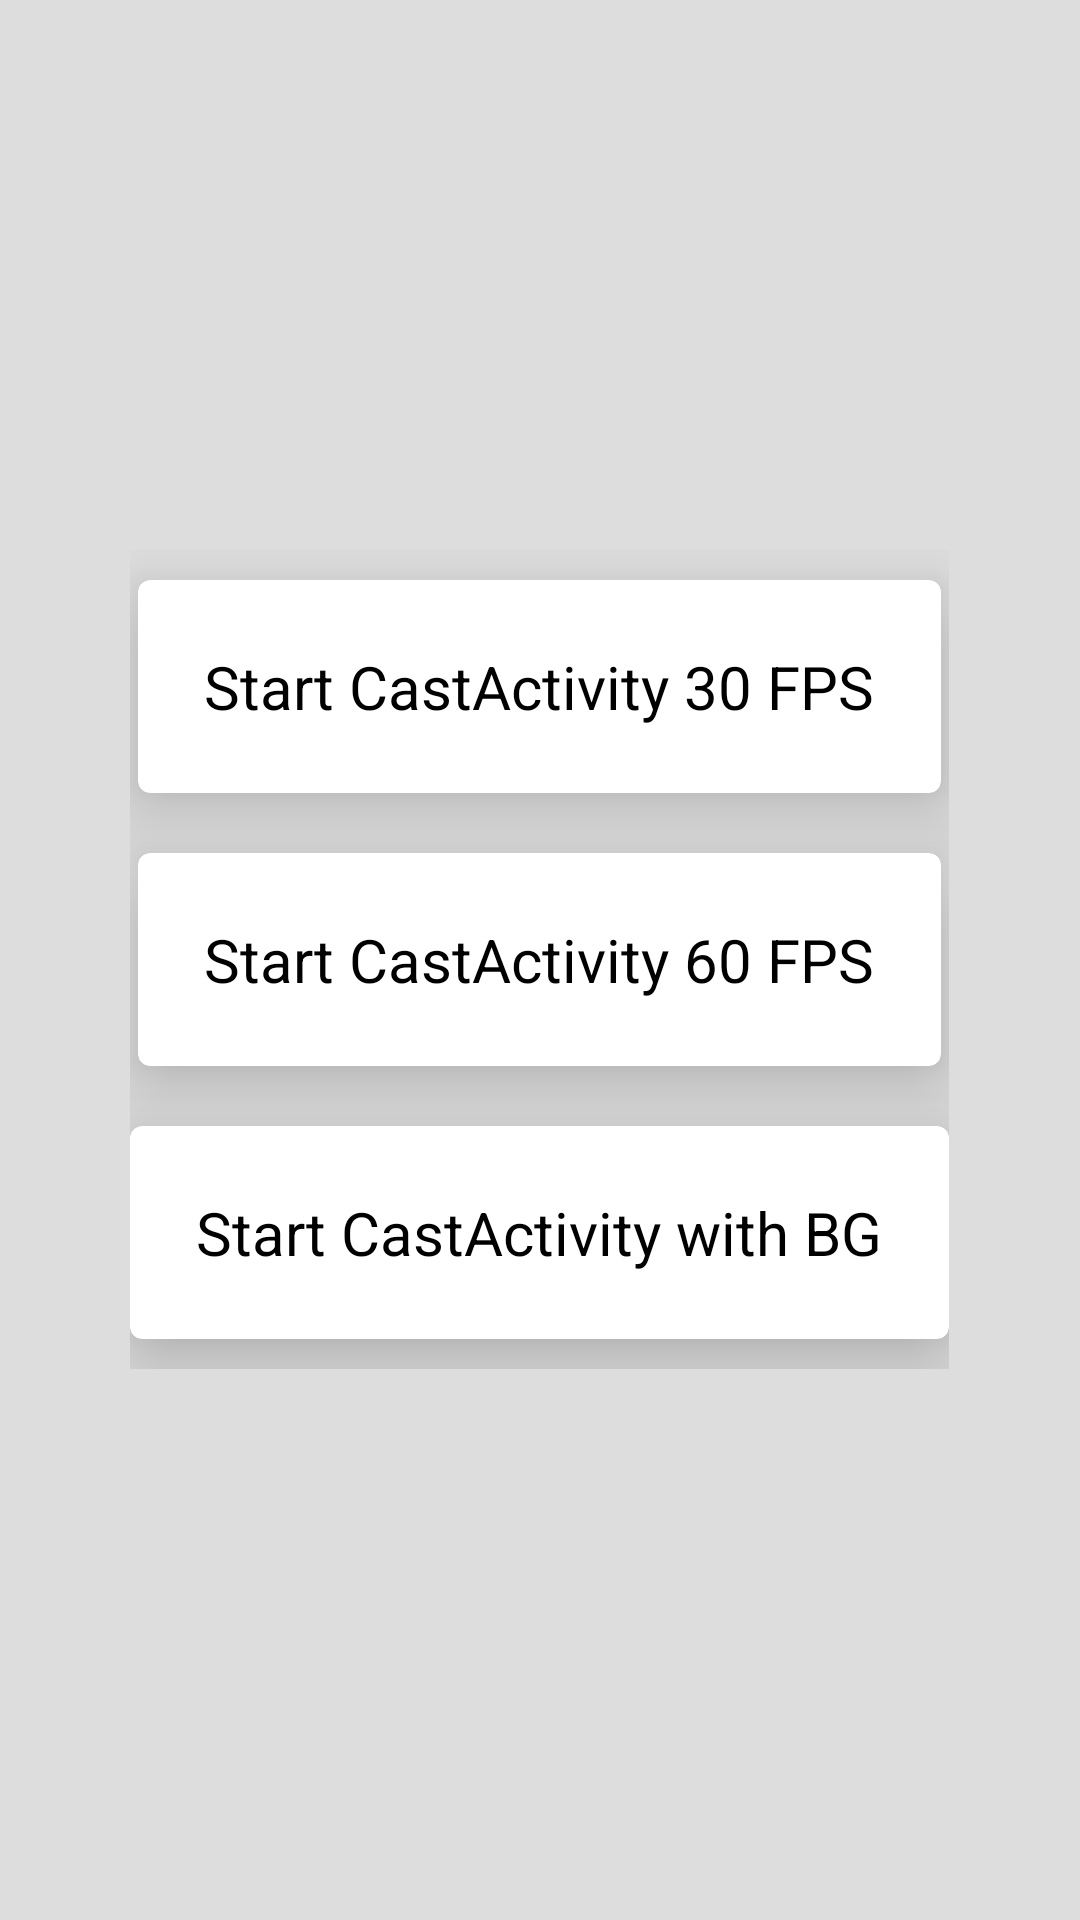

Reconstruct the res/layout file that produces this screen, plus the resources it refers to.
<!-- AndroidManifest.xml: application theme AppTheme -->
<!-- res/layout/activity_main.xml -->
<FrameLayout xmlns:android="http://schemas.android.com/apk/res/android"
                xmlns:tools="http://schemas.android.com/tools"
                android:layout_width="match_parent"
                android:layout_height="match_parent"
                android:paddingLeft="@dimen/activity_horizontal_margin"
                android:paddingRight="@dimen/activity_horizontal_margin"
                android:paddingTop="@dimen/activity_vertical_margin"
                android:paddingBottom="@dimen/activity_vertical_margin"
                tools:context=".MainActivity"
                android:background="#ddd"
                >

    <LinearLayout
        android:layout_width="wrap_content"
        android:layout_height="wrap_content"
        android:layout_gravity="center"
        android:orientation="vertical"
        >
        <android.support.v7.widget.CardView
            xmlns:card_view="http://schemas.android.com/apk/res-auto"
            android:id="@+id/activity_main_startcard_32"
            android:layout_gravity="center"
            android:layout_width="wrap_content"
            android:layout_height="wrap_content"
            card_view:cardCornerRadius="4dp"
            android:elevation="4dp"
            android:stateListAnimator="@anim/button_raise"
            android:foreground="?android:attr/selectableItemBackground"
            android:onClick="onCardClick"
            android:transitionName="titlecardone"
            android:layout_marginTop="10dp"
            android:layout_marginBottom="10dp"
            >
            <TextView
                android:id="@+id/activity_main_startcard_textview_32"
                android:layout_width="match_parent"
                android:layout_height="wrap_content"
                android:gravity="center"
                android:layout_margin="22dp"
                android:text="@string/str_activity_main_startcastactivity_32"
                android:textColor="#000"
                android:textSize="20sp"
                />
        </android.support.v7.widget.CardView>

        <android.support.v7.widget.CardView
            xmlns:card_view="http://schemas.android.com/apk/res-auto"
            android:id="@+id/activity_main_startcard_16"
            android:layout_gravity="center"
            android:layout_width="wrap_content"
            android:layout_height="wrap_content"
            card_view:cardCornerRadius="4dp"
            android:elevation="4dp"
            android:stateListAnimator="@anim/button_raise"
            android:foreground="?android:attr/selectableItemBackground"
            android:onClick="onCardClick"
            android:transitionName="titlecardone"
            android:layout_marginTop="10dp"
            android:layout_marginBottom="10dp"
            >
            <TextView
                android:id="@+id/activity_main_startcard_textview_16"
                android:layout_width="match_parent"
                android:layout_height="wrap_content"
                android:gravity="center"
                android:layout_margin="22dp"
                android:text="@string/str_activity_main_startcastactivity_16"
                android:textColor="#000"
                android:textSize="20sp"
                />
        </android.support.v7.widget.CardView>

        <android.support.v7.widget.CardView
            xmlns:card_view="http://schemas.android.com/apk/res-auto"
            android:id="@+id/activity_main_startcard_bg"
            android:layout_gravity="center"
            android:layout_width="wrap_content"
            android:layout_height="wrap_content"
            card_view:cardCornerRadius="4dp"
            android:elevation="4dp"
            android:stateListAnimator="@anim/button_raise"
            android:foreground="?android:attr/selectableItemBackground"
            android:onClick="onCardClick"
            android:transitionName="titlecardone"
            android:layout_marginTop="10dp"
            android:layout_marginBottom="10dp"
            >
            <TextView
                android:id="@+id/activity_main_startcard_textview_bg"
                android:layout_width="match_parent"
                android:layout_height="wrap_content"
                android:gravity="center"
                android:layout_margin="22dp"
                android:text="@string/str_activity_main_startcastactivity_bg"
                android:textColor="#000"
                android:textSize="20sp"
                />
        </android.support.v7.widget.CardView>
    </LinearLayout>

</FrameLayout>
<!-- resources referenced by this layout -->
<resources>
  <dimen name="activity_horizontal_margin">16dp</dimen>
  <dimen name="activity_vertical_margin">16dp</dimen>
  <string name="str_activity_main_startcastactivity_16">Start CastActivity 60 FPS</string>
  <string name="str_activity_main_startcastactivity_32">Start CastActivity 30 FPS</string>
  <string name="str_activity_main_startcastactivity_bg">Start CastActivity with BG</string>
  <style name="AppTheme" parent="Theme.AppCompat.Light">
          
          <item name="android:windowNoTitle">true</item>
          <item name="android:windowFullscreen">false</item>
          <item name="android:windowContentOverlay">@null</item>
      </style>
</resources>
